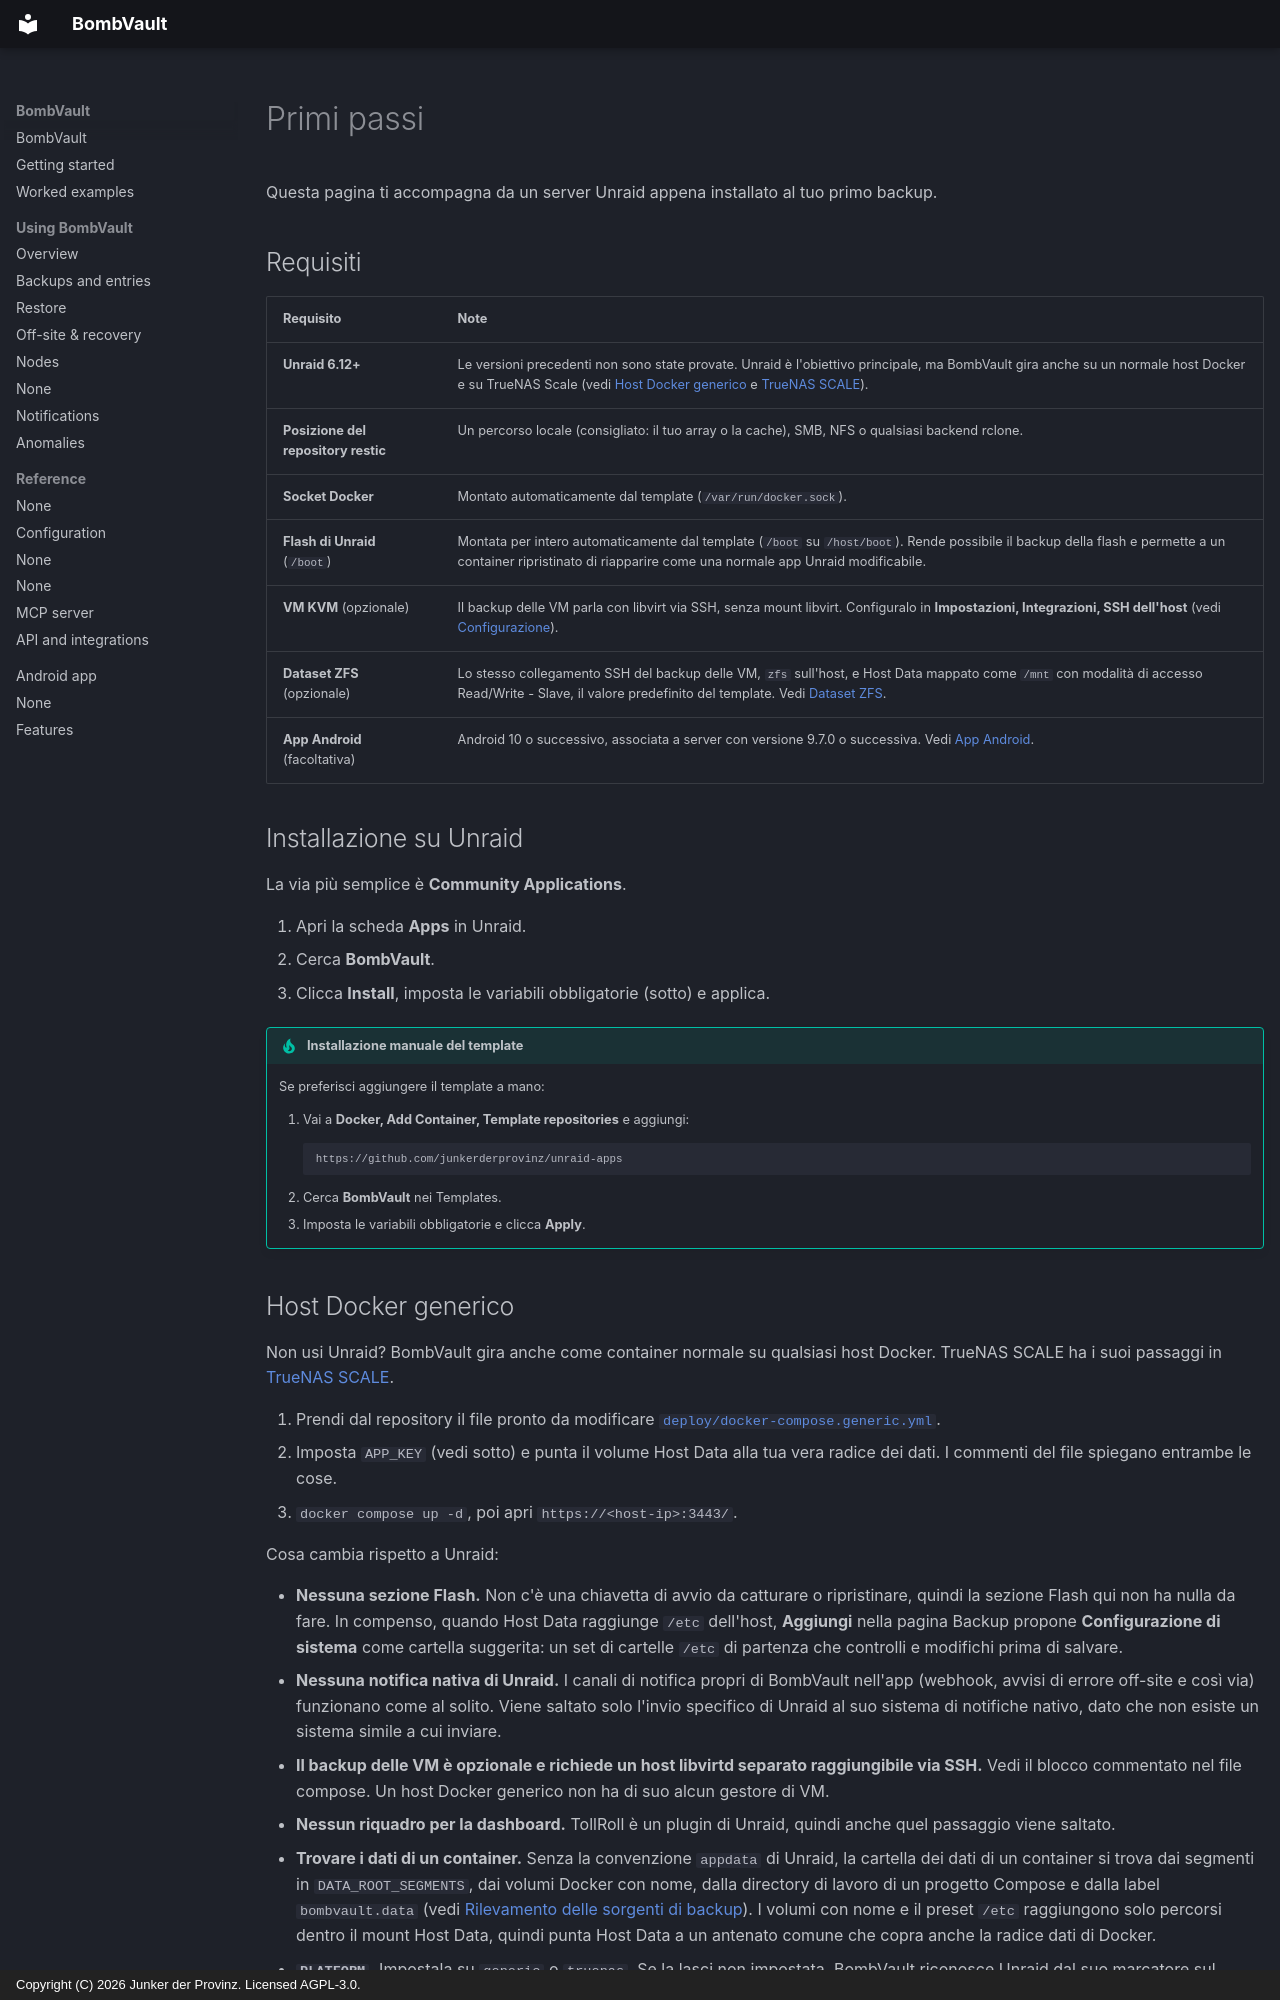

repository: junkerderprovinz/bombvault · page: getting-started.it/index.html · generator: mkdocs · copyright: Copyright (C) 2026 Junker der Provinz. Licensed AGPL-3.0.

# Primi passi

Questa pagina ti accompagna da un server Unraid appena installato al tuo primo backup.

## Requisiti {#requirements}

| Requisito | Note |
|---|---|
| **Unraid 6.12+** | Le versioni precedenti non sono state provate. Unraid è l'obiettivo principale, ma BombVault gira anche su un normale host Docker e su TrueNAS Scale (vedi [Host Docker generico](#generic-docker-host) e [TrueNAS SCALE](#truenas)). |
| **Posizione del repository restic** | Un percorso locale (consigliato: il tuo array o la cache), SMB, NFS o qualsiasi backend rclone. |
| **Socket Docker** | Montato automaticamente dal template (`/var/run/docker.sock`). |
| **Flash di Unraid** (`/boot`) | Montata per intero automaticamente dal template (`/boot` su `/host/boot`). Rende possibile il backup della flash e permette a un container ripristinato di riapparire come una normale app Unraid modificabile. |
| **VM KVM** (opzionale) | Il backup delle VM parla con libvirt via SSH, senza mount libvirt. Configuralo in **Impostazioni, Integrazioni, SSH dell'host** (vedi [Configurazione](configuration.md)). |
| **Dataset ZFS** (opzionale) | Lo stesso collegamento SSH del backup delle VM, `zfs` sull'host, e Host Data mappato come `/mnt` con modalità di accesso Read/Write - Slave, il valore predefinito del template. Vedi [Dataset ZFS](zfs-datasets.md). |
| **App Android** (facoltativa) | Android 10 o successivo, associata a server con versione 9.7.0 o successiva. Vedi [App Android](android.md). |

## Installazione su Unraid {#install-on-unraid}

La via più semplice è **Community Applications**.

1. Apri la scheda **Apps** in Unraid.
2. Cerca **BombVault**.
3. Clicca **Install**, imposta le variabili obbligatorie (sotto) e applica.

!!! tip "Installazione manuale del template"
    Se preferisci aggiungere il template a mano:

    1. Vai a **Docker, Add Container, Template repositories** e aggiungi:
       ```
       https://github.com/junkerderprovinz/unraid-apps
       ```
    2. Cerca **BombVault** nei Templates.
    3. Imposta le variabili obbligatorie e clicca **Apply**.
